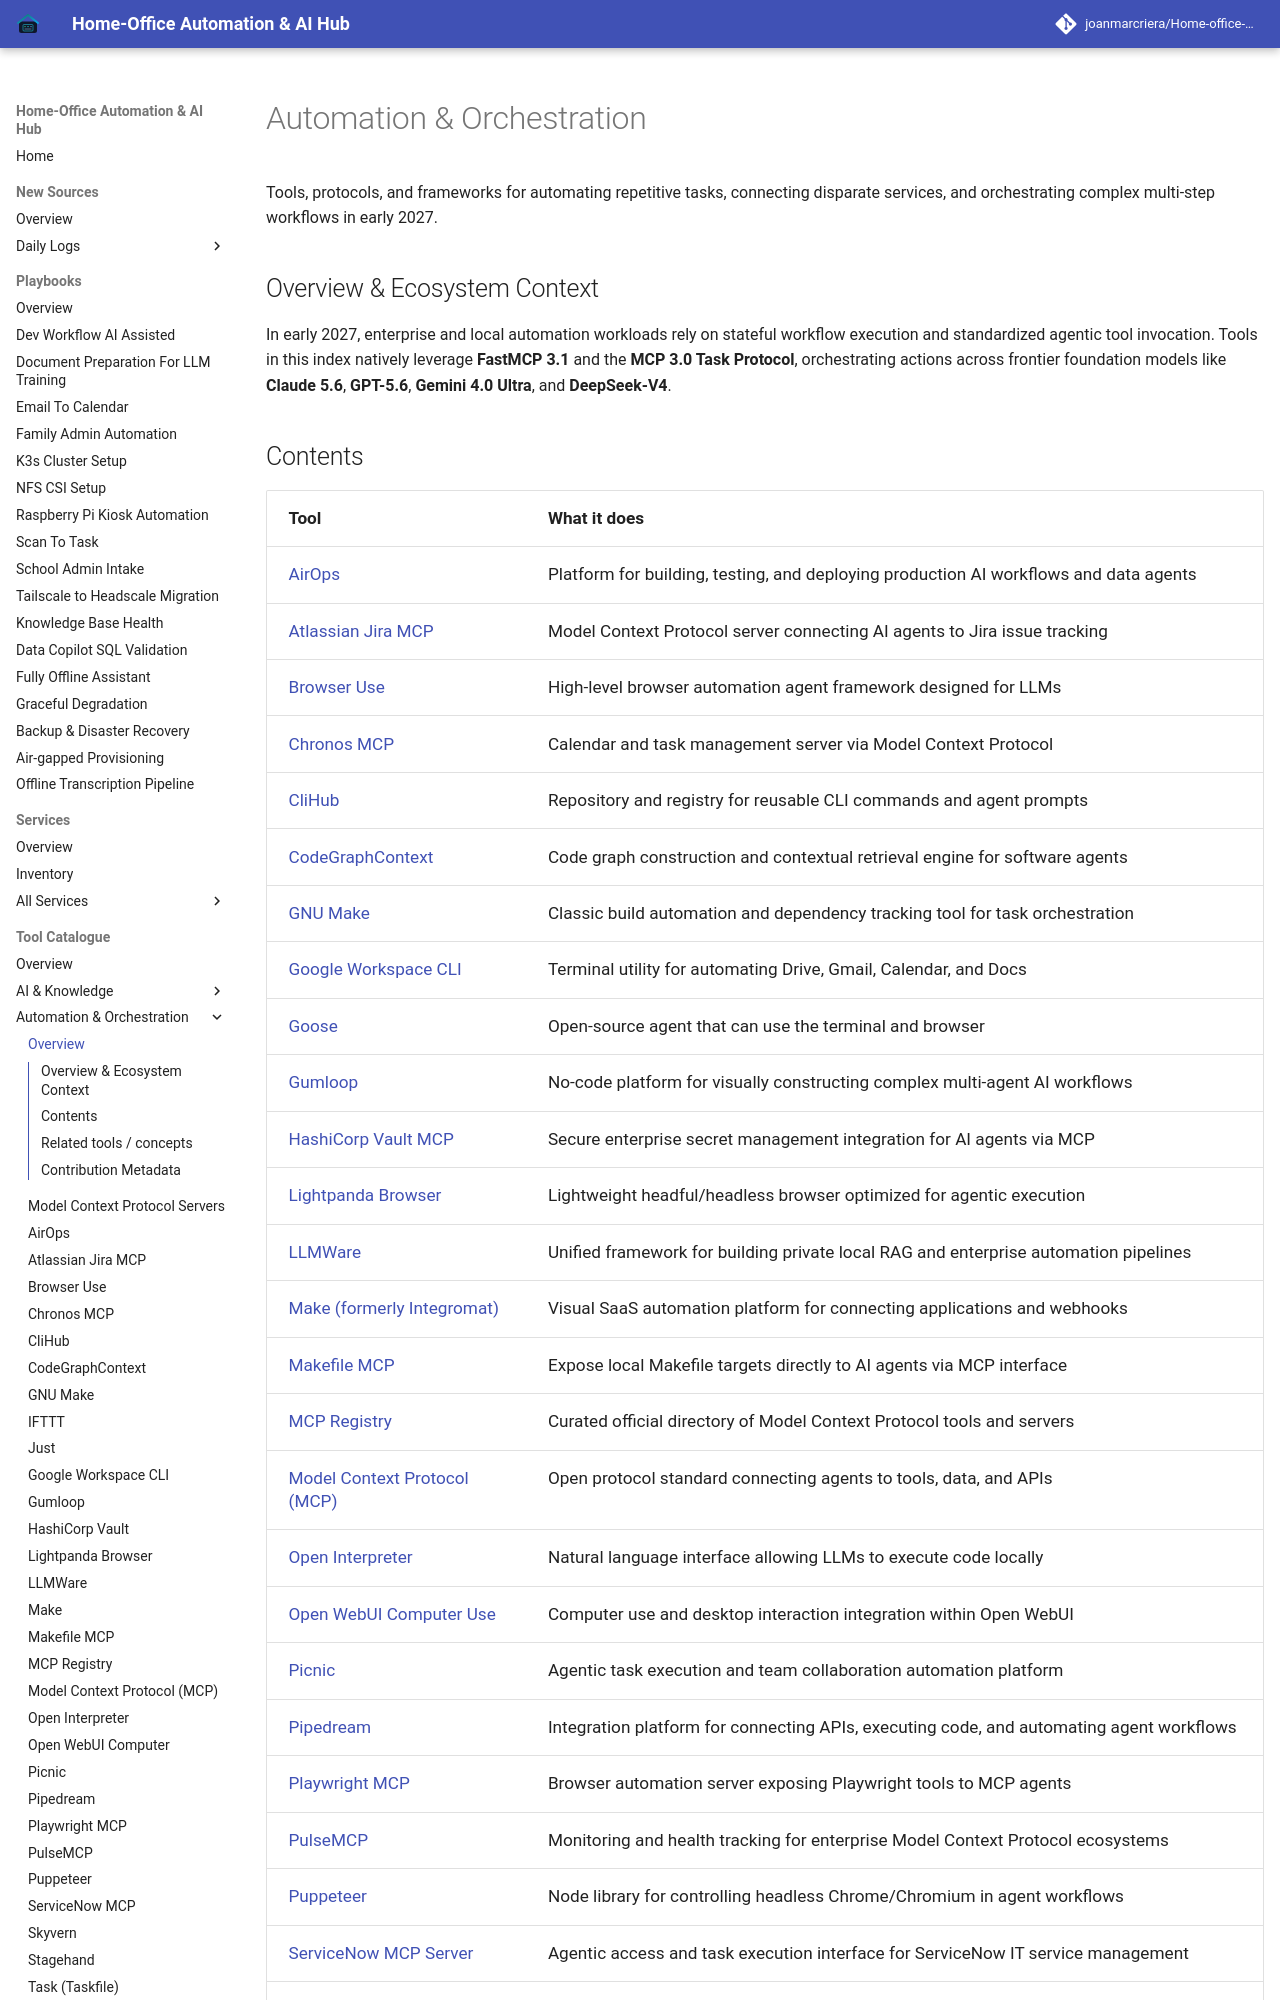

repository: joanmarcriera/Home-office-automations · page: tools/automation_orchestration/index.html · generator: mkdocs

# Automation & Orchestration

Tools, protocols, and frameworks for automating repetitive tasks, connecting disparate services, and orchestrating complex multi-step workflows in early 2027.

## Overview & Ecosystem Context

In early 2027, enterprise and local automation workloads rely on stateful workflow execution and standardized agentic tool invocation. Tools in this index natively leverage **FastMCP 3.1** and the **MCP 3.0 Task Protocol**, orchestrating actions across frontier foundation models like **Claude 5.6**, **GPT-5.6**, **Gemini 4.0 Ultra**, and **DeepSeek-V4**.
